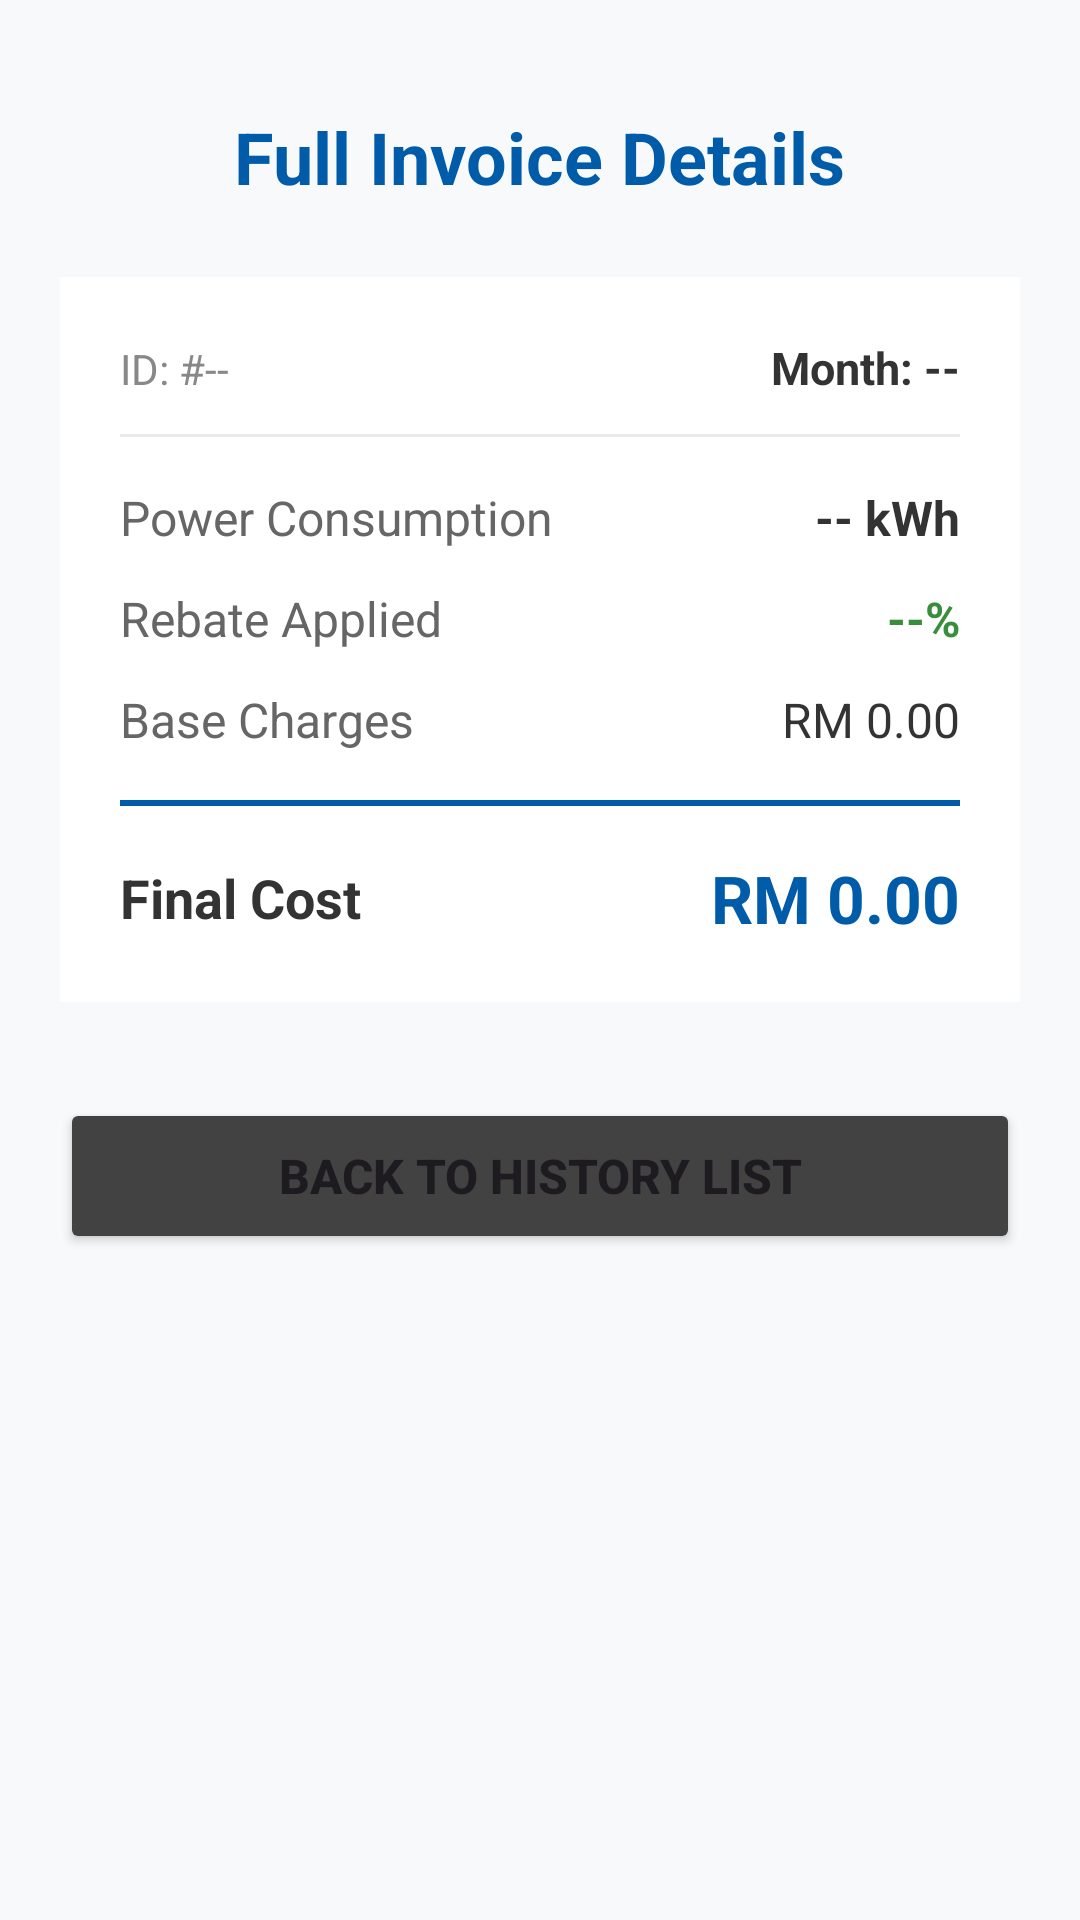

Android layout source for this screen:
<!-- AndroidManifest.xml: application theme Theme.ElectricBill -->
<!-- res/layout/activity_view_detail.xml -->
<?xml version="1.0" encoding="utf-8"?>
<LinearLayout xmlns:android="http://schemas.android.com/apk/res/android"
    android:layout_width="match_parent"
    android:layout_height="match_parent"
    android:orientation="vertical"
    android:background="#F8F9FA"
    android:padding="20dp"
    android:gravity="center_horizontal">

    <TextView
        android:layout_width="wrap_content"
        android:layout_height="wrap_content"
        android:text="Full Invoice Details"
        android:textSize="24sp"
        android:textStyle="bold"
        android:textColor="#005CA9"
        android:layout_marginTop="16dp"
        android:layout_marginBottom="24dp"/>

    <LinearLayout
        android:layout_width="match_parent"
        android:layout_height="wrap_content"
        android:orientation="vertical"
        android:background="@android:color/white"
        android:padding="20dp"
        android:layout_marginBottom="32dp">

        <LinearLayout
            android:layout_width="match_parent"
            android:layout_height="wrap_content"
            android:orientation="horizontal"
            android:layout_marginBottom="12dp">

            <TextView
                android:id="@+id/tvId"
                android:layout_width="0dp"
                android:layout_height="wrap_content"
                android:layout_weight="1"
                android:text="ID: #--"
                android:textColor="#888888"
                android:textSize="14sp" />

            <TextView
                android:id="@+id/tvMonth"
                android:layout_width="wrap_content"
                android:layout_height="wrap_content"
                android:text="Month: --"
                android:textSize="15sp"
                android:textStyle="bold"
                android:textColor="#333333" />
        </LinearLayout>

        <View
            android:layout_width="match_parent"
            android:layout_height="1dp"
            android:background="#EAEAEA"
            android:layout_marginBottom="16dp"/>

        <LinearLayout
            android:layout_width="match_parent"
            android:layout_height="wrap_content"
            android:orientation="horizontal"
            android:layout_marginBottom="12dp">

            <TextView
                android:layout_width="0dp"
                android:layout_height="wrap_content"
                android:layout_weight="1"
                android:text="Power Consumption"
                android:textColor="#666666"
                android:textSize="16sp" />

            <TextView
                android:id="@+id/tvKwh"
                android:layout_width="wrap_content"
                android:layout_height="wrap_content"
                android:text="-- kWh"
                android:textColor="#333333"
                android:textStyle="bold"
                android:textSize="16sp"/>
        </LinearLayout>

        <LinearLayout
            android:layout_width="match_parent"
            android:layout_height="wrap_content"
            android:orientation="horizontal"
            android:layout_marginBottom="12dp">

            <TextView
                android:layout_width="0dp"
                android:layout_height="wrap_content"
                android:layout_weight="1"
                android:text="Rebate Applied"
                android:textColor="#666666"
                android:textSize="16sp" />

            <TextView
                android:id="@+id/tvRebate"
                android:layout_width="wrap_content"
                android:layout_height="wrap_content"
                android:text="--%"
                android:textColor="#388E3C"
                android:textStyle="bold"
                android:textSize="16sp"/>
        </LinearLayout>

        <LinearLayout
            android:layout_width="match_parent"
            android:layout_height="wrap_content"
            android:orientation="horizontal"
            android:layout_marginBottom="16dp">

            <TextView
                android:layout_width="0dp"
                android:layout_height="wrap_content"
                android:layout_weight="1"
                android:text="Base Charges"
                android:textColor="#666666"
                android:textSize="16sp" />

            <TextView
                android:id="@+id/tvTotal"
                android:layout_width="wrap_content"
                android:layout_height="wrap_content"
                android:text="RM 0.00"
                android:textColor="#333333"
                android:textSize="16sp"/>
        </LinearLayout>

        <View
            android:layout_width="match_parent"
            android:layout_height="2dp"
            android:background="#005CA9"
            android:layout_marginBottom="16dp"/>

        <LinearLayout
            android:layout_width="match_parent"
            android:layout_height="wrap_content"
            android:orientation="horizontal"
            android:gravity="center_vertical">

            <TextView
                android:layout_width="0dp"
                android:layout_height="wrap_content"
                android:layout_weight="1"
                android:text="Final Cost "
                android:textColor="#333333"
                android:textSize="18sp"
                android:textStyle="bold" />

            <TextView
                android:id="@+id/tvFinal"
                android:layout_width="wrap_content"
                android:layout_height="wrap_content"
                android:text="RM 0.00"
                android:textColor="#005CA9"
                android:textStyle="bold"
                android:textSize="22sp"/>
        </LinearLayout>

    </LinearLayout>

    <Button
        android:id="@+id/btnBack"
        android:layout_width="match_parent"
        android:layout_height="52dp"
        android:text="Back to History List"
        android:textStyle="bold"
        android:textSize="16sp"
        android:backgroundTint="#424242" />

</LinearLayout>
<!-- resources referenced by this layout -->
<resources>
  <style name="Theme.ElectricBill" parent="Base.Theme.ElectricBill" />
  <style name="Base.Theme.ElectricBill" parent="Theme.Material3.DayNight.NoActionBar">
          
          
      </style>
</resources>
